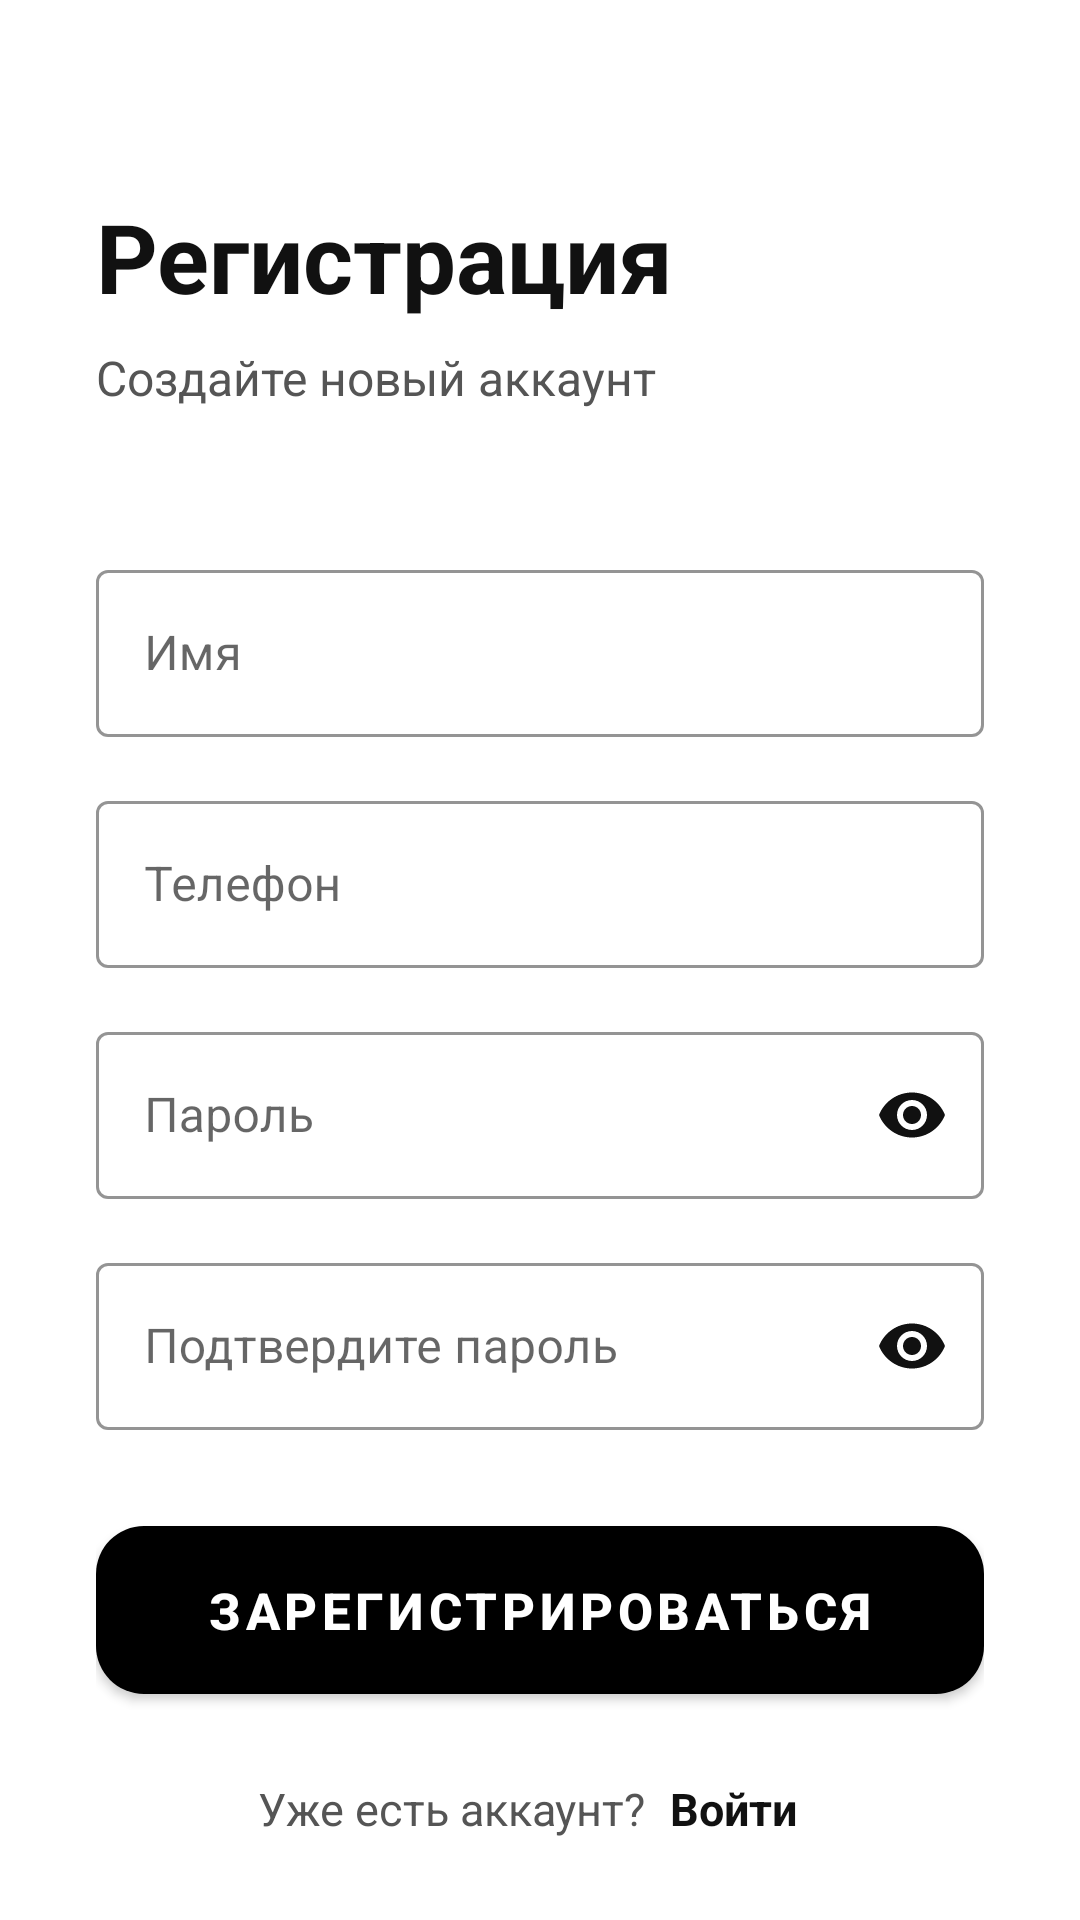

Reconstruct the res/layout file that produces this screen, plus the resources it refers to.
<!-- AndroidManifest.xml: application theme Theme.FBANK -->
<!-- res/layout/activity_register.xml -->
<?xml version="1.0" encoding="utf-8"?>
<androidx.constraintlayout.widget.ConstraintLayout xmlns:android="http://schemas.android.com/apk/res/android"
    xmlns:app="http://schemas.android.com/apk/res-auto"
    xmlns:tools="http://schemas.android.com/tools"
    android:layout_width="match_parent"
    android:layout_height="match_parent"
    android:background="@color/background_primary">

    
    <androidx.core.widget.NestedScrollView
        android:layout_width="0dp"
        android:layout_height="0dp"
        android:fillViewport="true"
        app:layout_constraintTop_toTopOf="parent"
        app:layout_constraintBottom_toBottomOf="parent"
        app:layout_constraintStart_toStartOf="parent"
        app:layout_constraintEnd_toEndOf="parent">

        <LinearLayout
            android:layout_width="match_parent"
            android:layout_height="wrap_content"
            android:orientation="vertical"
            android:padding="32dp">

            
            <TextView
                android:id="@+id/tvTitle"
                android:layout_width="wrap_content"
                android:layout_height="wrap_content"
                android:layout_gravity="start"
                android:layout_marginTop="32dp"
                android:layout_marginBottom="8dp"
                android:text="@string/register_title"
                android:textColor="@color/text_primary"
                android:textSize="32sp"
                android:textStyle="bold" />

            <TextView
                android:id="@+id/tvSubtitle"
                android:layout_width="wrap_content"
                android:layout_height="wrap_content"
                android:layout_gravity="start"
                android:layout_marginBottom="48dp"
                android:text="@string/register_subtitle"
                android:textColor="@color/text_secondary"
                android:textSize="16sp" />

            
            <com.google.android.material.textfield.TextInputLayout
                android:id="@+id/tilName"
                style="@style/Widget.MaterialComponents.TextInputLayout.OutlinedBox"
                android:layout_width="match_parent"
                android:layout_height="wrap_content"
                android:layout_marginBottom="16dp"
                android:hint="@string/name"
                app:boxStrokeColor="@color/input_stroke"
                app:hintTextColor="@color/input_hint"
                app:boxStrokeWidth="1dp">

                <com.google.android.material.textfield.TextInputEditText
                    android:id="@+id/etName"
                    android:layout_width="match_parent"
                    android:layout_height="wrap_content"
                    android:autofillHints="name"
                    android:inputType="textPersonName"
                    android:textColor="@color/text_primary"
                    android:textSize="16sp" />
            </com.google.android.material.textfield.TextInputLayout>

            
            <com.google.android.material.textfield.TextInputLayout
                android:id="@+id/tilEmailOrPhone"
                style="@style/Widget.MaterialComponents.TextInputLayout.OutlinedBox"
                android:layout_width="match_parent"
                android:layout_height="wrap_content"
                android:layout_marginBottom="16dp"
                android:hint="@string/phone"
                app:boxStrokeColor="@color/input_stroke"
                app:hintTextColor="@color/input_hint"
                app:boxStrokeWidth="1dp">

                <com.google.android.material.textfield.TextInputEditText
                    android:id="@+id/etEmailOrPhone"
                    android:layout_width="match_parent"
                    android:layout_height="wrap_content"
                    android:autofillHints="phone"
                    android:inputType="phone"
                    android:textColor="@color/text_primary"
                    android:textSize="16sp" />
            </com.google.android.material.textfield.TextInputLayout>

            
            <com.google.android.material.textfield.TextInputLayout
                android:id="@+id/tilPassword"
                style="@style/Widget.MaterialComponents.TextInputLayout.OutlinedBox"
                android:layout_width="match_parent"
                android:layout_height="wrap_content"
                android:layout_marginBottom="16dp"
                android:hint="@string/password"
                app:boxStrokeColor="@color/input_stroke"
                app:endIconMode="password_toggle"
                app:endIconTint="@color/icon_on_background"
                app:hintTextColor="@color/input_hint"
                app:boxStrokeWidth="1dp">

                <com.google.android.material.textfield.TextInputEditText
                    android:id="@+id/etPassword"
                    android:layout_width="match_parent"
                    android:layout_height="wrap_content"
                    android:autofillHints="password"
                    android:inputType="textPassword"
                    android:textColor="@color/text_primary"
                    android:textSize="16sp" />
            </com.google.android.material.textfield.TextInputLayout>

            
            <com.google.android.material.textfield.TextInputLayout
                android:id="@+id/tilConfirmPassword"
                style="@style/Widget.MaterialComponents.TextInputLayout.OutlinedBox"
                android:layout_width="match_parent"
                android:layout_height="wrap_content"
                android:layout_marginBottom="32dp"
                android:hint="@string/confirm_password"
                app:boxStrokeColor="@color/input_stroke"
                app:endIconMode="password_toggle"
                app:endIconTint="@color/icon_on_background"
                app:hintTextColor="@color/input_hint"
                app:boxStrokeWidth="1dp">

                <com.google.android.material.textfield.TextInputEditText
                    android:id="@+id/etConfirmPassword"
                    android:layout_width="match_parent"
                    android:layout_height="wrap_content"
                    android:autofillHints="password"
                    android:inputType="textPassword"
                    android:textColor="@color/text_primary"
                    android:textSize="16sp" />
            </com.google.android.material.textfield.TextInputLayout>

            
            <com.google.android.material.button.MaterialButton
                android:id="@+id/btnRegister"
                android:layout_width="match_parent"
                android:layout_height="56dp"
                android:layout_marginBottom="24dp"
                android:background="@drawable/button_black_rounded"
                android:text="@string/register"
                android:textColor="@color/button_primary_text"
                android:textSize="17sp"
                android:textStyle="bold"
                app:cornerRadius="16dp" />

            
            <LinearLayout
                android:layout_width="wrap_content"
                android:layout_height="wrap_content"
                android:layout_gravity="center_horizontal"
                android:gravity="center"
                android:orientation="horizontal">

                <TextView
                    android:layout_width="wrap_content"
                    android:layout_height="wrap_content"
                    android:text="@string/already_have_account"
                    android:textColor="@color/text_secondary"
                    android:textSize="15sp" />

                <TextView
                    android:id="@+id/tvLoginLink"
                    android:layout_width="wrap_content"
                    android:layout_height="wrap_content"
                    android:clickable="true"
                    android:focusable="true"
                    android:paddingStart="8dp"
                    android:paddingTop="4dp"
                    android:paddingEnd="8dp"
                    android:paddingBottom="4dp"
                    android:text="@string/login"
                    android:textColor="@color/text_primary"
                    android:textSize="15sp"
                    android:textStyle="bold" />
            </LinearLayout>

        </LinearLayout>
    </androidx.core.widget.NestedScrollView>

</androidx.constraintlayout.widget.ConstraintLayout>
<!-- resources referenced by this layout -->
<resources>
  <color name="background_primary">#FFFFFFFF</color>
  <color name="button_primary_text">#FFFFFFFF</color>
  <color name="icon_on_background">#FF111111</color>
  <color name="input_hint">#FF7A7A7A</color>
  <color name="input_stroke">#FF222222</color>
  <color name="text_primary">#FF111111</color>
  <color name="text_secondary">#FF555555</color>
  <!-- drawable button_black_rounded (drawable) -->
  <?xml version="1.0" encoding="utf-8"?>
  <shape xmlns:android="http://schemas.android.com/apk/res/android"
      android:shape="rectangle">
      <solid android:color="@color/button_primary_bg" />
      <corners android:radius="16dp" />
  </shape>
  <string name="already_have_account">Уже есть аккаунт?</string>
  <string name="confirm_password">Подтвердите пароль</string>
  <string name="login">Войти</string>
  <string name="name">Имя</string>
  <string name="password">Пароль</string>
  <string name="phone">Телефон</string>
  <string name="register">Зарегистрироваться</string>
  <string name="register_subtitle">Создайте новый аккаунт</string>
  <string name="register_title">Регистрация</string>
  <style name="Theme.FBANK" parent="Theme.MaterialComponents.DayNight.NoActionBar">
          <item name="colorPrimary">@color/button_primary_bg</item>
          <item name="colorPrimaryVariant">@color/button_primary_bg</item>
          <item name="colorOnPrimary">@color/button_primary_text</item>
  
          <item name="colorSecondary">@color/button_secondary_bg</item>
          <item name="colorSecondaryVariant">@color/button_secondary_bg</item>
          <item name="colorOnSecondary">@color/button_secondary_text</item>
  
          <item name="android:colorBackground">@color/background_primary</item>
          <item name="colorSurface">@color/surface_primary</item>
          <item name="android:navigationBarColor">@color/background_primary</item>
          <item name="android:statusBarColor">@color/status_bar_color</item>
  
          <item name="android:textColorPrimary">@color/text_primary</item>
          <item name="android:textColorSecondary">@color/text_secondary</item>
  
          <item name="android:windowLightStatusBar">true</item>
          <item name="android:windowLightNavigationBar">true</item>
          <item name="android:forceDarkAllowed">false</item>
      </style>
  <color name="button_primary_bg">#FF000000</color>
  <color name="button_secondary_bg">#FFFFFFFF</color>
  <color name="button_secondary_text">#FF111111</color>
  <color name="surface_primary">#FFF6F6F6</color>
  <color name="status_bar_color">#FFFFFFFF</color>
</resources>
